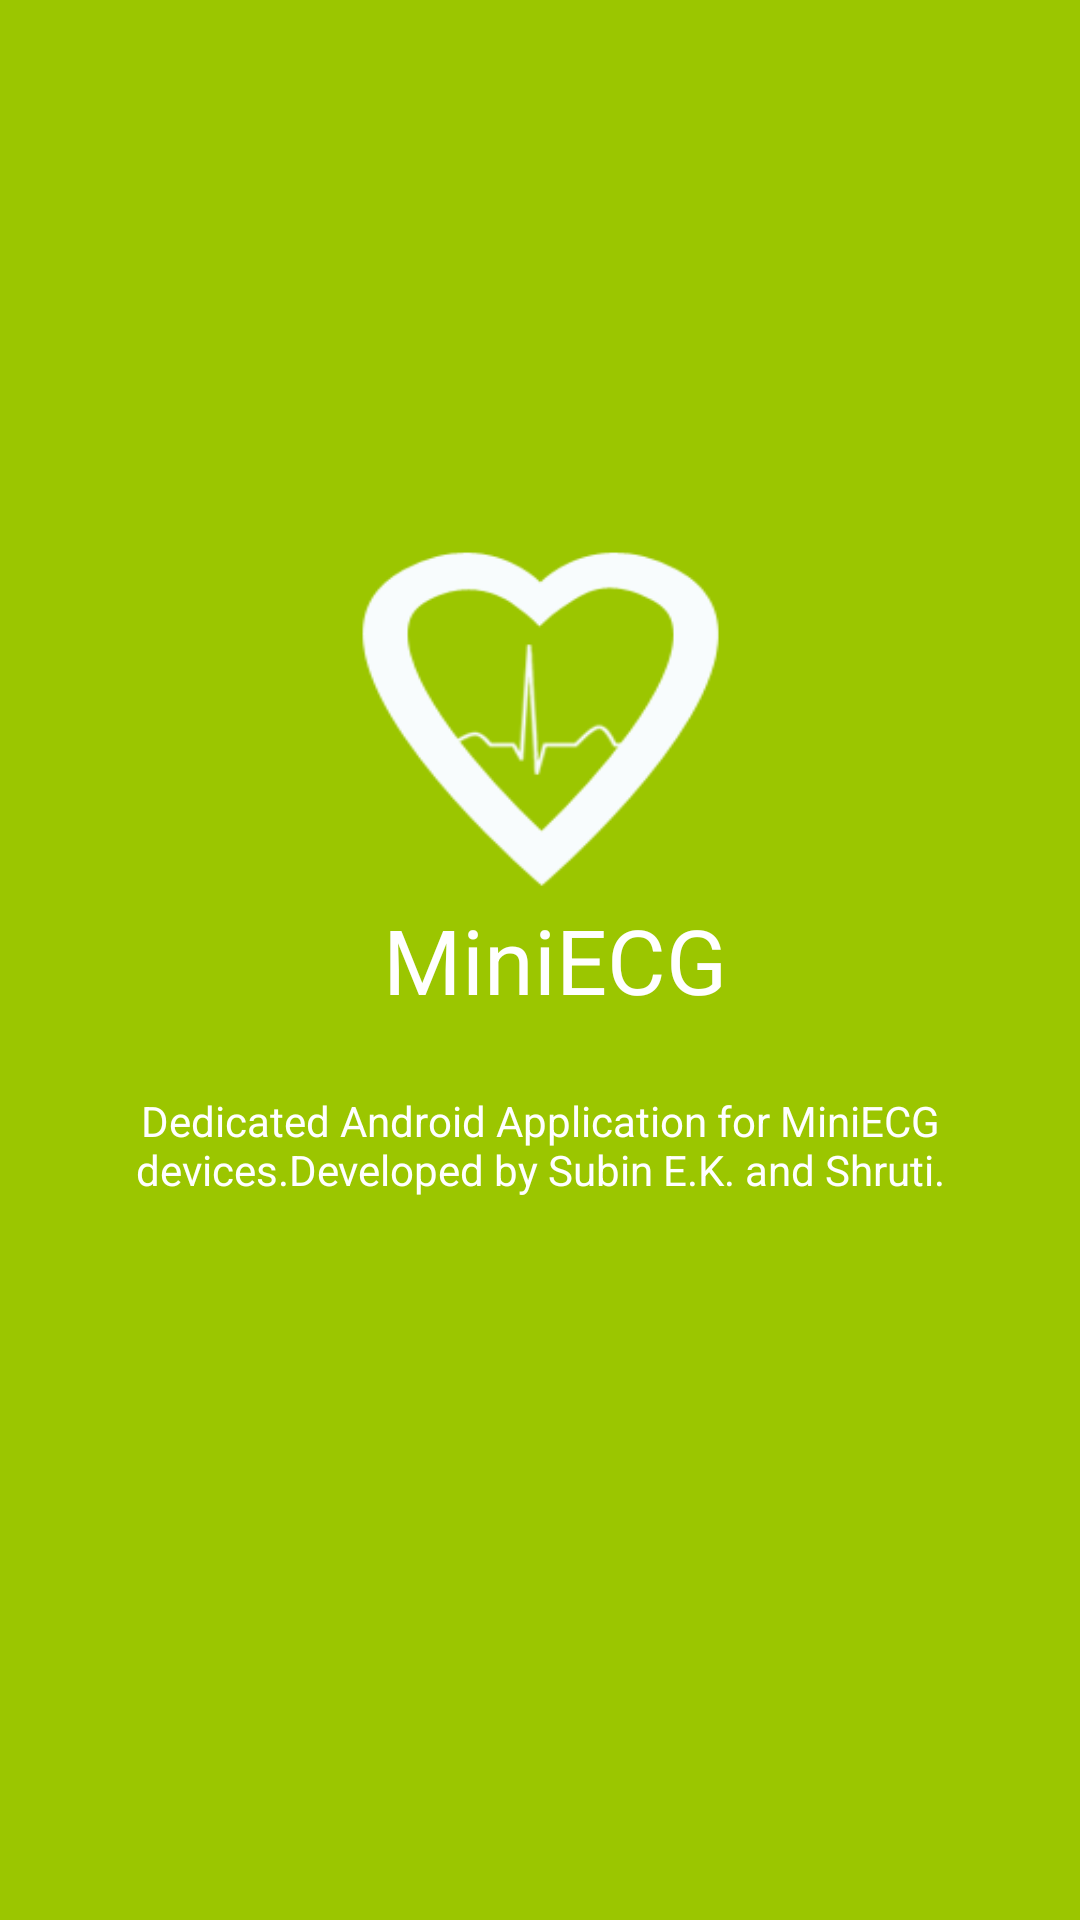

Android layout source for this screen:
<!-- AndroidManifest.xml: application theme AppTheme -->
<!-- res/layout/activity_about_page.xml -->
<RelativeLayout
            xmlns:android="http://schemas.android.com/apk/res/android"
            android:layout_width="fill_parent"
            android:layout_height="fill_parent"
            android:background="@color/dgreen">

            <ImageView
                android:layout_width="125dp"
                android:layout_height="125dp"
                android:id="@+id/app_icon"
                android:background="@drawable/ecg"
                android:contentDescription="@string/ignore"
                android:layout_above="@+id/about_title"
                android:layout_centerHorizontal="true" />
            <TextView
                android:layout_width="wrap_content"
                android:layout_height="wrap_content"
                android:id="@+id/about_title"
                android:text="@string/miniEcg"
                android:textSize="30sp"

                android:background="@color/dgreen"
                android:textColor="#FFFF"
                android:layout_centerVertical="true"
                android:layout_alignEnd="@+id/app_icon" />
            <TextView
                android:layout_width="wrap_content"
                android:layout_height="wrap_content"
                android:id="@+id/about_text"
                android:text="Dedicated Android Application for MiniECG devices.Developed by Subin E.K. and Shruti."
                android:background="@color/dgreen"
                android:textColor="#FFFF"
                android:gravity="center_vertical|center_horizontal"
                android:layout_below="@+id/about_title"
                android:layout_alignParentStart="true"
                android:layout_marginTop="24dp" />

            </RelativeLayout>
<!-- resources referenced by this layout -->
<resources>
  <color name="dgreen">#9BC600</color>
  <!-- drawable ecg: png bitmap (drawable, 8343 bytes) -->
  <string name="ignore">ignore</string>
  <string name="miniEcg">MiniECG</string>
  <style name="AppTheme" parent="appTheme.Base">
          
      </style>
  <style name="appTheme.Base" parent="Theme.AppCompat.Light">
          <item name="colorPrimary">@color/dgreen</item>
          <item name="android:windowBackground">@color/white</item>
  
          <item name="android:textColorPrimary">@color/white</item>
          <item name="colorPrimaryDark">@color/dgreen</item>
      </style>
  <color name="white">#FFFFFF</color>
</resources>
